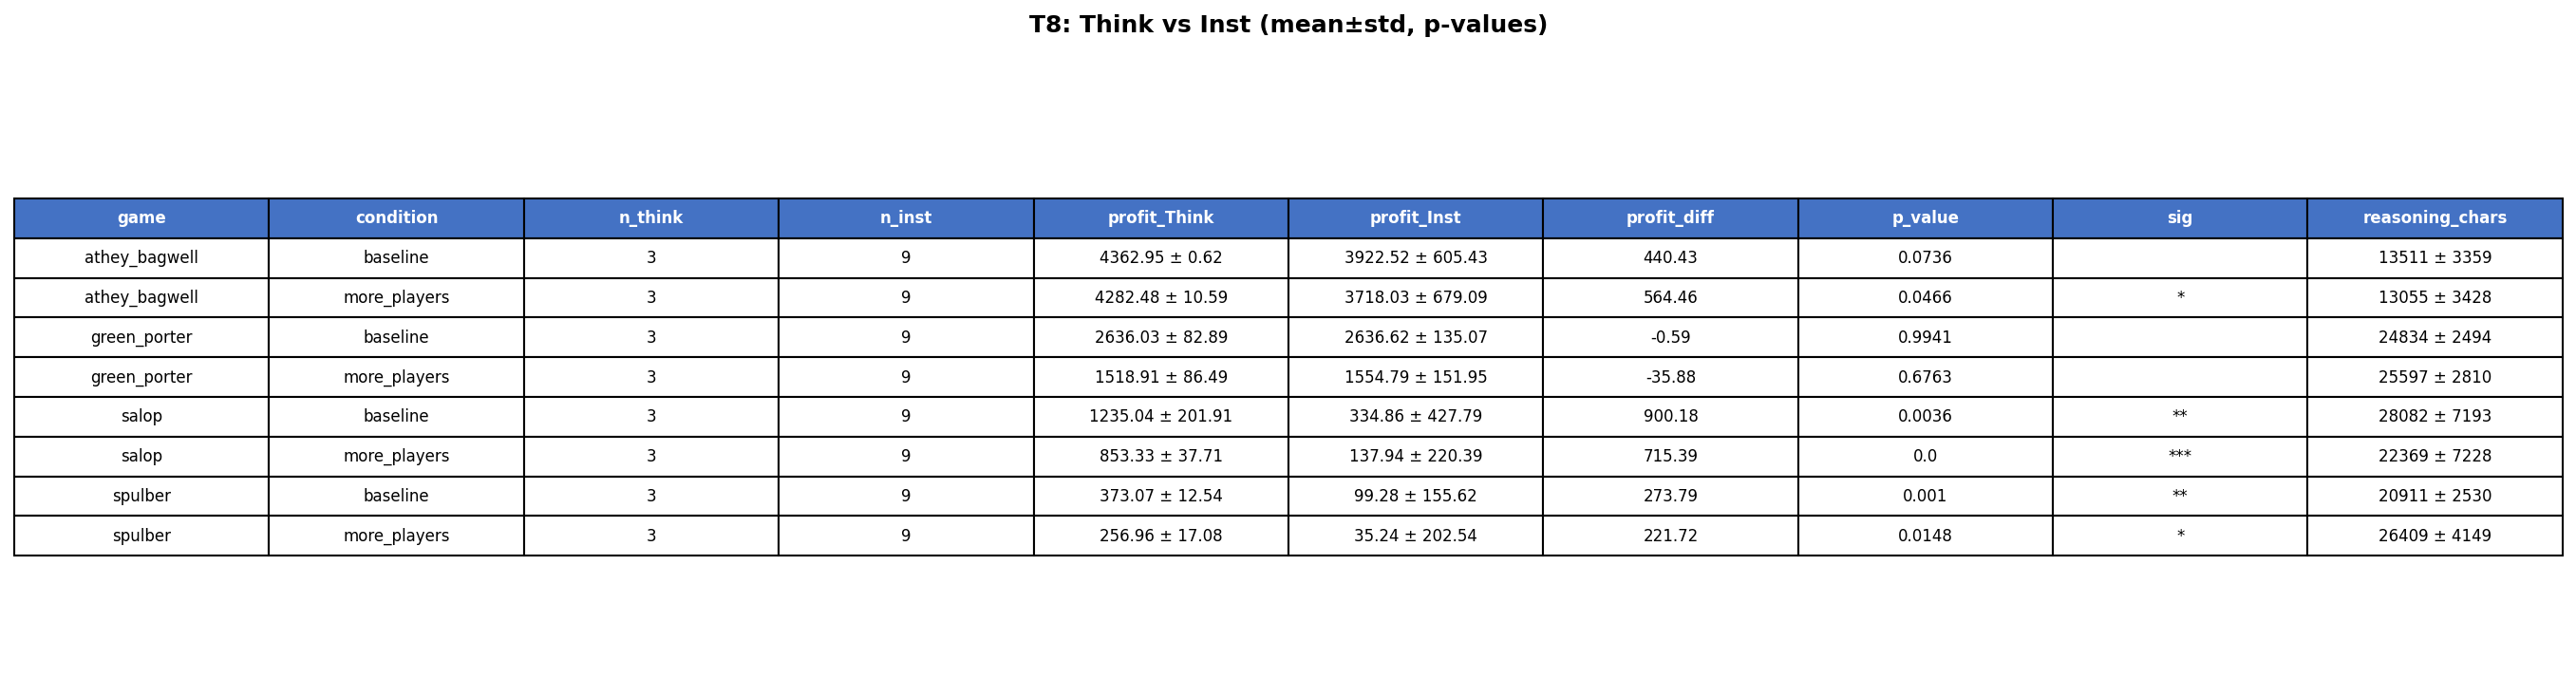

Values plotted in this chart, from the file beside it:
game, condition, n_think, n_inst, profit_Think, profit_Inst, profit_diff, p_value, sig, reasoning_chars
athey_bagwell, baseline, 3, 9, 4362.95 ± 0.62, 3922.52 ± 605.43, 440.4, 0.0736, , 13511 ± 3359
athey_bagwell, more_players, 3, 9, 4282.48 ± 10.59, 3718.03 ± 679.09, 564.5, 0.0466, *, 13055 ± 3428
green_porter, baseline, 3, 9, 2636.03 ± 82.89, 2636.62 ± 135.07, -0.59, 0.9941, , 24834 ± 2494
green_porter, more_players, 3, 9, 1518.91 ± 86.49, 1554.79 ± 151.95, -35.88, 0.6763, , 25597 ± 2810
salop, baseline, 3, 9, 1235.04 ± 201.91, 334.86 ± 427.79, 900.2, 0.0036, **, 28082 ± 7193
salop, more_players, 3, 9, 853.33 ± 37.71, 137.94 ± 220.39, 715.4, 0.0, ***, 22369 ± 7228
spulber, baseline, 3, 9, 373.07 ± 12.54, 99.28 ± 155.62, 273.8, 0.001, **, 20911 ± 2530
spulber, more_players, 3, 9, 256.96 ± 17.08, 35.24 ± 202.54, 221.7, 0.0148, *, 26409 ± 4149
